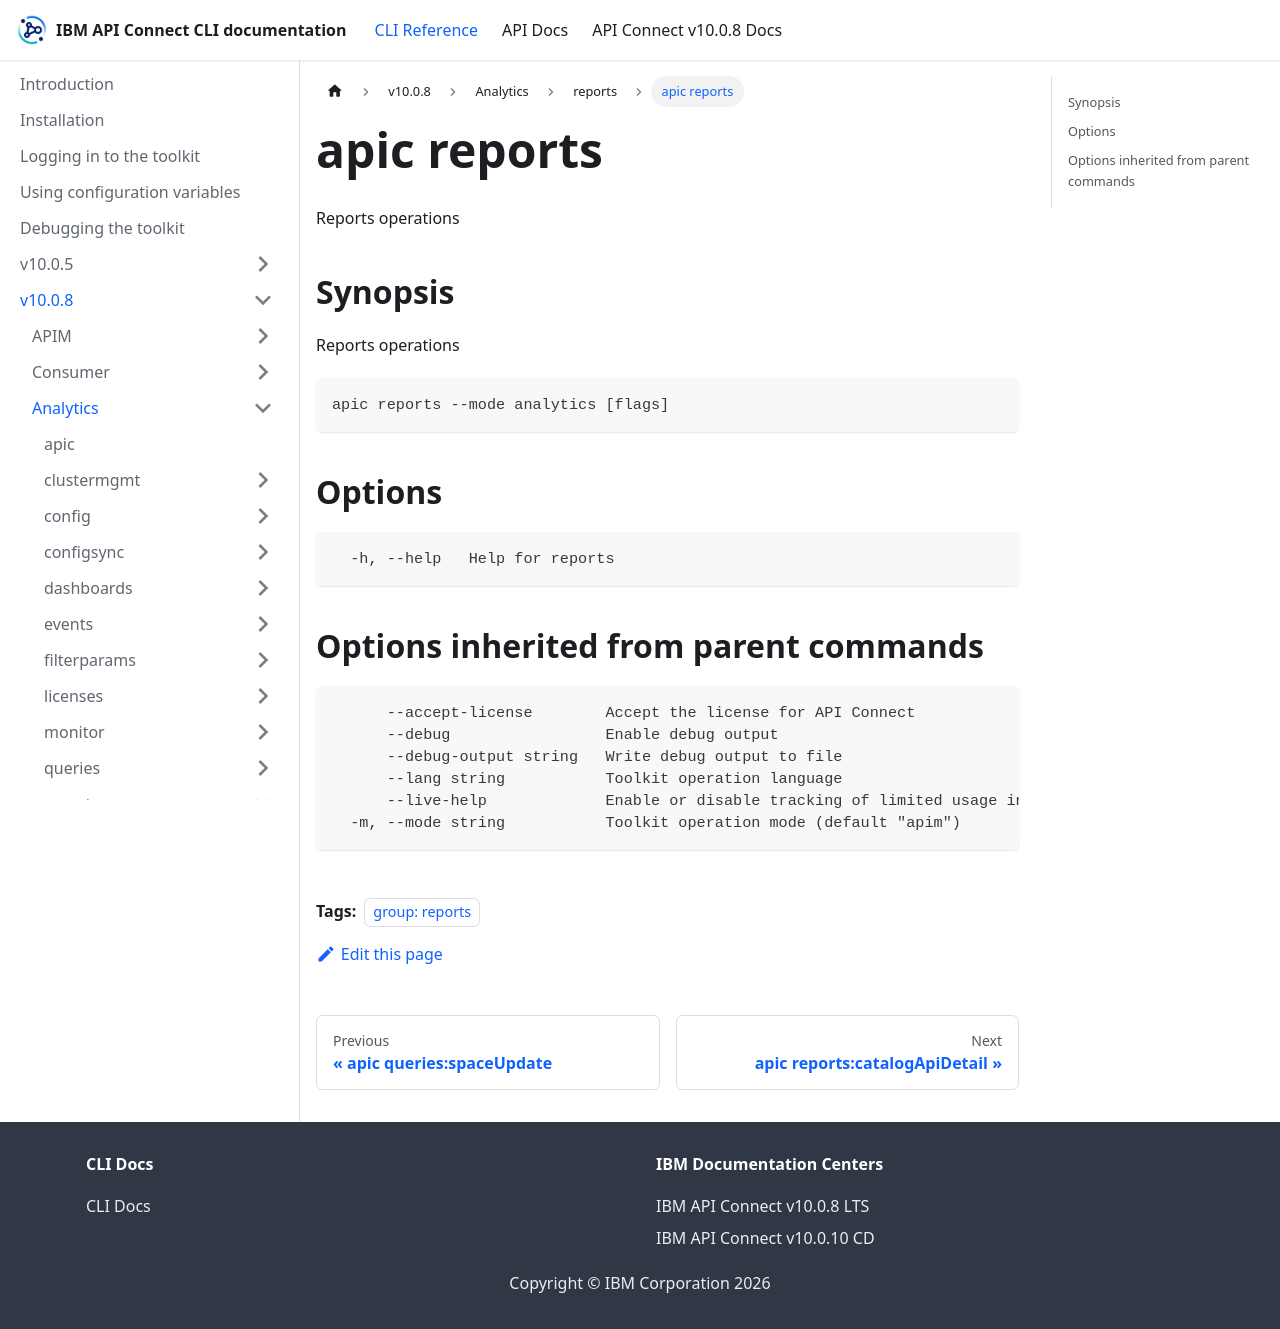

repository: ibm-apiconnect/clidocs · page: docs/v1008/analytics/reports/apic_reports.html · generator: docusaurus

---
tags:
- "group: reports"
---
# apic reports

Reports operations

## Synopsis

Reports operations

```
apic reports --mode analytics [flags]
```


## Options

```
  -h, --help   Help for reports
```

## Options inherited from parent commands

```
      --accept-license        Accept the license for API Connect
      --debug                 Enable debug output
      --debug-output string   Write debug output to file
      --lang string           Toolkit operation language
      --live-help             Enable or disable tracking of limited usage information
  -m, --mode string           Toolkit operation mode (default "apim")
```
